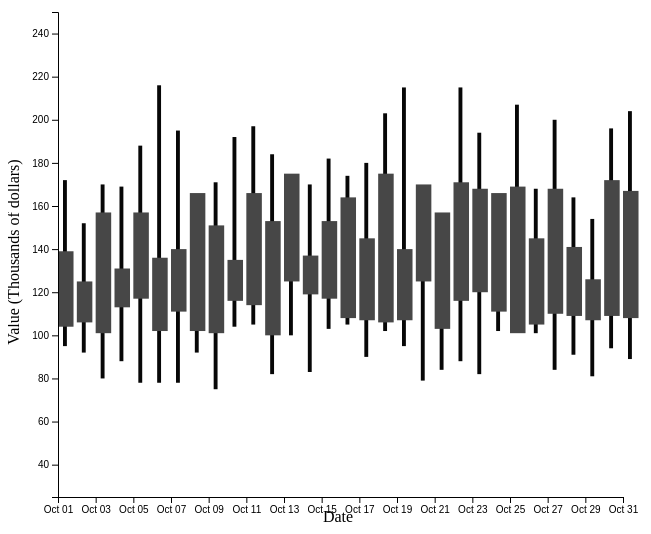
D3 v5 page, settled after 480 driven frames (8 s of simulated time); the page loaded 1 data file(s).


// ── main.js
let dataset;

let parseDate = d3.timeParse("%Y-%m-%d");

let key = d => d.date;

function rowConverter(d) {
    return {
        date: parseDate(d.date),
        high: parseInt(d.high),
        close: parseInt(d.close),
        open: parseInt(d.open),
        low: parseInt(d.low),
    };
}

function createCandlestickChart() {
    let w = 645;
    let h = 525;
    
    let svg = d3
        .select("#candlestick")
        .attr("width", w)
        .attr("height", h);
    
    let yScale = d3
        .scaleLinear()
        .domain([25, 250])
        .range([h - 20, 20]);
                                
    let xScale = d3
        .scaleTime()
        .domain([d3.min(dataset, d => d.date), d3.max(dataset, d => d.date)])
        .range([40, w - 40]);
    
    let cScale = d3
        .scaleLinear()
        .domain([1500, 2600])
        .range(["red", "orange"]);
    
    let mainBarLen = (w - 40) / dataset.length - 4;
    let centerBarLen = mainBarLen / 4;
    
    svg
        .selectAll(".centerBars")
        .data(dataset, key)
        .enter()
        .append("rect")
        .classed("bars", true)
        .attr("x", d => xScale(d.date) + 5)
        .attr("height", d => h - 20 - yScale(d.high - d.low))
        .attr("width", centerBarLen)
        .attr("y", d => yScale(d.high))
        .attr("transform", `translate(10, -10)`)
        .style("fill", "#070707");
    
    svg
        .selectAll(".mainBars")
        .data(dataset, key)
        .enter()
        .append("rect")
        .classed("bars", true)
        .attr("x", d => xScale(d.date))
        .attr("height", d => h - 20 - yScale(d.close - d.open))
        .attr("width", mainBarLen)
        .attr("y", d => yScale(d.close))
        .attr("transform", `translate(10, -10)`)
        .style("fill", "#474747");
    
    let xAxis = d3
        .axisBottom(xScale)
        .tickFormat(d3.timeFormat("%b %d"));

    let xAxisGroup = svg
        .append("g")
        .attr("transform", `translate(10, ${h - 30})`)
        .call(xAxis);
    
    let yAxis = d3.axisLeft(yScale);

    let yAxisGroup = svg
        .append("g")
        .attr("transform", `translate(50, -10)`)
        .call(yAxis);
    
    svg.append("text")             
      .attr("transform",
            "translate(330, 520)")
      .style("text-anchor", "middle")
      .text("Date");
    
    svg.append("text")
      .attr("transform", "rotate(-90)")
      .attr("y", -5)
      .attr("x", -250)
      .attr("dy", "1em")
      .style("text-anchor", "middle")
      .text("Value (Thousands of dollars)");  
}

window.onload = function() {
  d3.csv("candlestick_data.csv", rowConverter).then(data => {
      data.sort((a, b) => a.date - b.date);
      dataset = data;
      createCandlestickChart();
  })
}


### data: candlestick_data.csv
date, high, close, open, low
2018-10-01, 172, 139, 79, 70
2018-10-02, 152, 125, 81, 67
2018-10-03, 170, 157, 76, 55
2018-10-04, 169, 131, 88, 63
2018-10-05, 188, 157, 92, 53
2018-10-06, 216, 136, 77, 53
2018-10-07, 195, 140, 86, 53
2018-10-08, 165, 166, 77, 67
2018-10-09, 171, 151, 76, 50
2018-10-10, 192, 135, 91, 79
2018-10-11, 197, 166, 89, 80
2018-10-12, 184, 153, 75, 57
2018-10-13, 160, 175, 100, 75
2018-10-14, 170, 137, 94, 58
2018-10-15, 182, 153, 92, 78
2018-10-16, 174, 164, 83, 80
2018-10-17, 180, 145, 82, 65
2018-10-18, 203, 175, 81, 77
2018-10-19, 215, 140, 82, 70
2018-10-20, 158, 170, 100, 54
2018-10-21, 156, 157, 78, 59
2018-10-22, 215, 171, 91, 63
2018-10-23, 194, 168, 95, 57
2018-10-24, 152, 166, 86, 77
2018-10-25, 207, 169, 76, 79
2018-10-26, 168, 145, 80, 76
2018-10-27, 200, 168, 85, 59
2018-10-28, 164, 141, 84, 66
2018-10-29, 154, 126, 82, 56
2018-10-30, 196, 172, 84, 69
2018-10-31, 204, 167, 83, 64